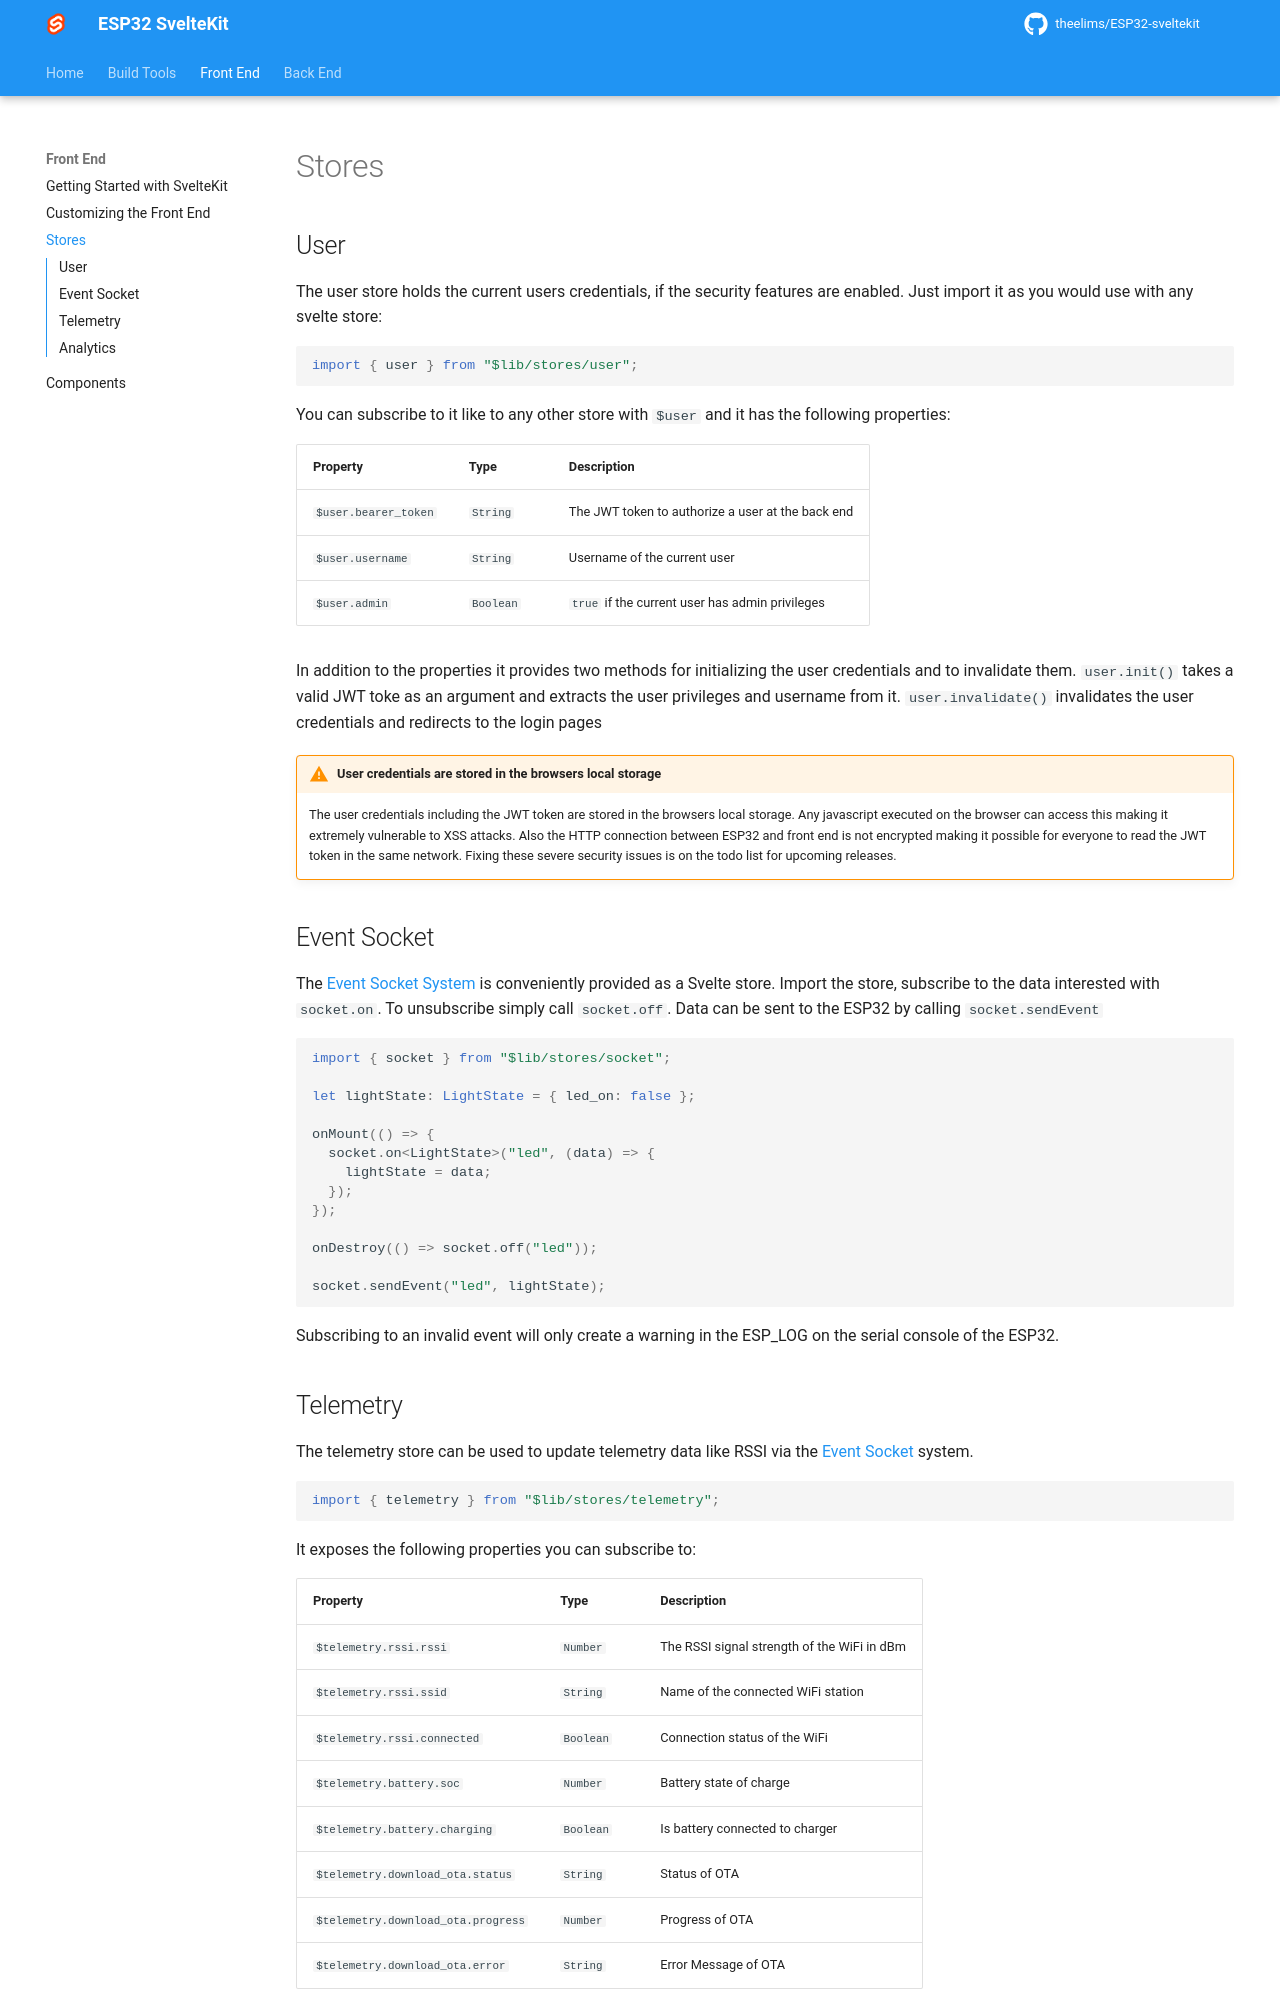

repository: calotlea/ESP-sveltekit-trials · page: stores/index.html · generator: mkdocs

# Stores

## User

The user store holds the current users credentials, if the security features are enabled. Just import it as you would use with any svelte store:

```ts
import { user } from "$lib/stores/user";
```

You can subscribe to it like to any other store with `$user` and it has the following properties:

| Property             | Type      | Description                                       |
| -------------------- | --------- | ------------------------------------------------- |
| `$user.bearer_token` | `String`  | The JWT token to authorize a user at the back end |
| `$user.username`     | `String`  | Username of the current user                      |
| `$user.admin`        | `Boolean` | `true` if the current user has admin privileges   |

In addition to the properties it provides two methods for initializing the user credentials and to invalidate them. `user.init()` takes a valid JWT toke as an argument and extracts the user privileges and username from it. `user.invalidate()` invalidates the user credentials and redirects to the login pages

!!! warning "User credentials are stored in the browsers local storage"

    The user credentials including the JWT token are stored in the browsers local storage. Any javascript executed on the browser can access this making it extremely vulnerable to XSS attacks. Also the HTTP connection between ESP32 and front end is not encrypted making it possible for everyone to read the JWT token in the same network. Fixing these severe security issues is on the todo list for upcoming releases.

## Event Socket

The [Event Socket System](statefulservice.md#event-socket) is conveniently provided as a Svelte store. Import the store, subscribe to the data interested with `socket.on`. To unsubscribe simply call `socket.off`. Data can be sent to the ESP32 by calling `socket.sendEvent`

```ts
import { socket } from "$lib/stores/socket";

let lightState: LightState = { led_on: false };

onMount(() => {
  socket.on<LightState>("led", (data) => {
    lightState = data;
  });
});

onDestroy(() => socket.off("led"));

socket.sendEvent("led", lightState);
```

Subscribing to an invalid event will only create a warning in the ESP_LOG on the serial console of the ESP32.
